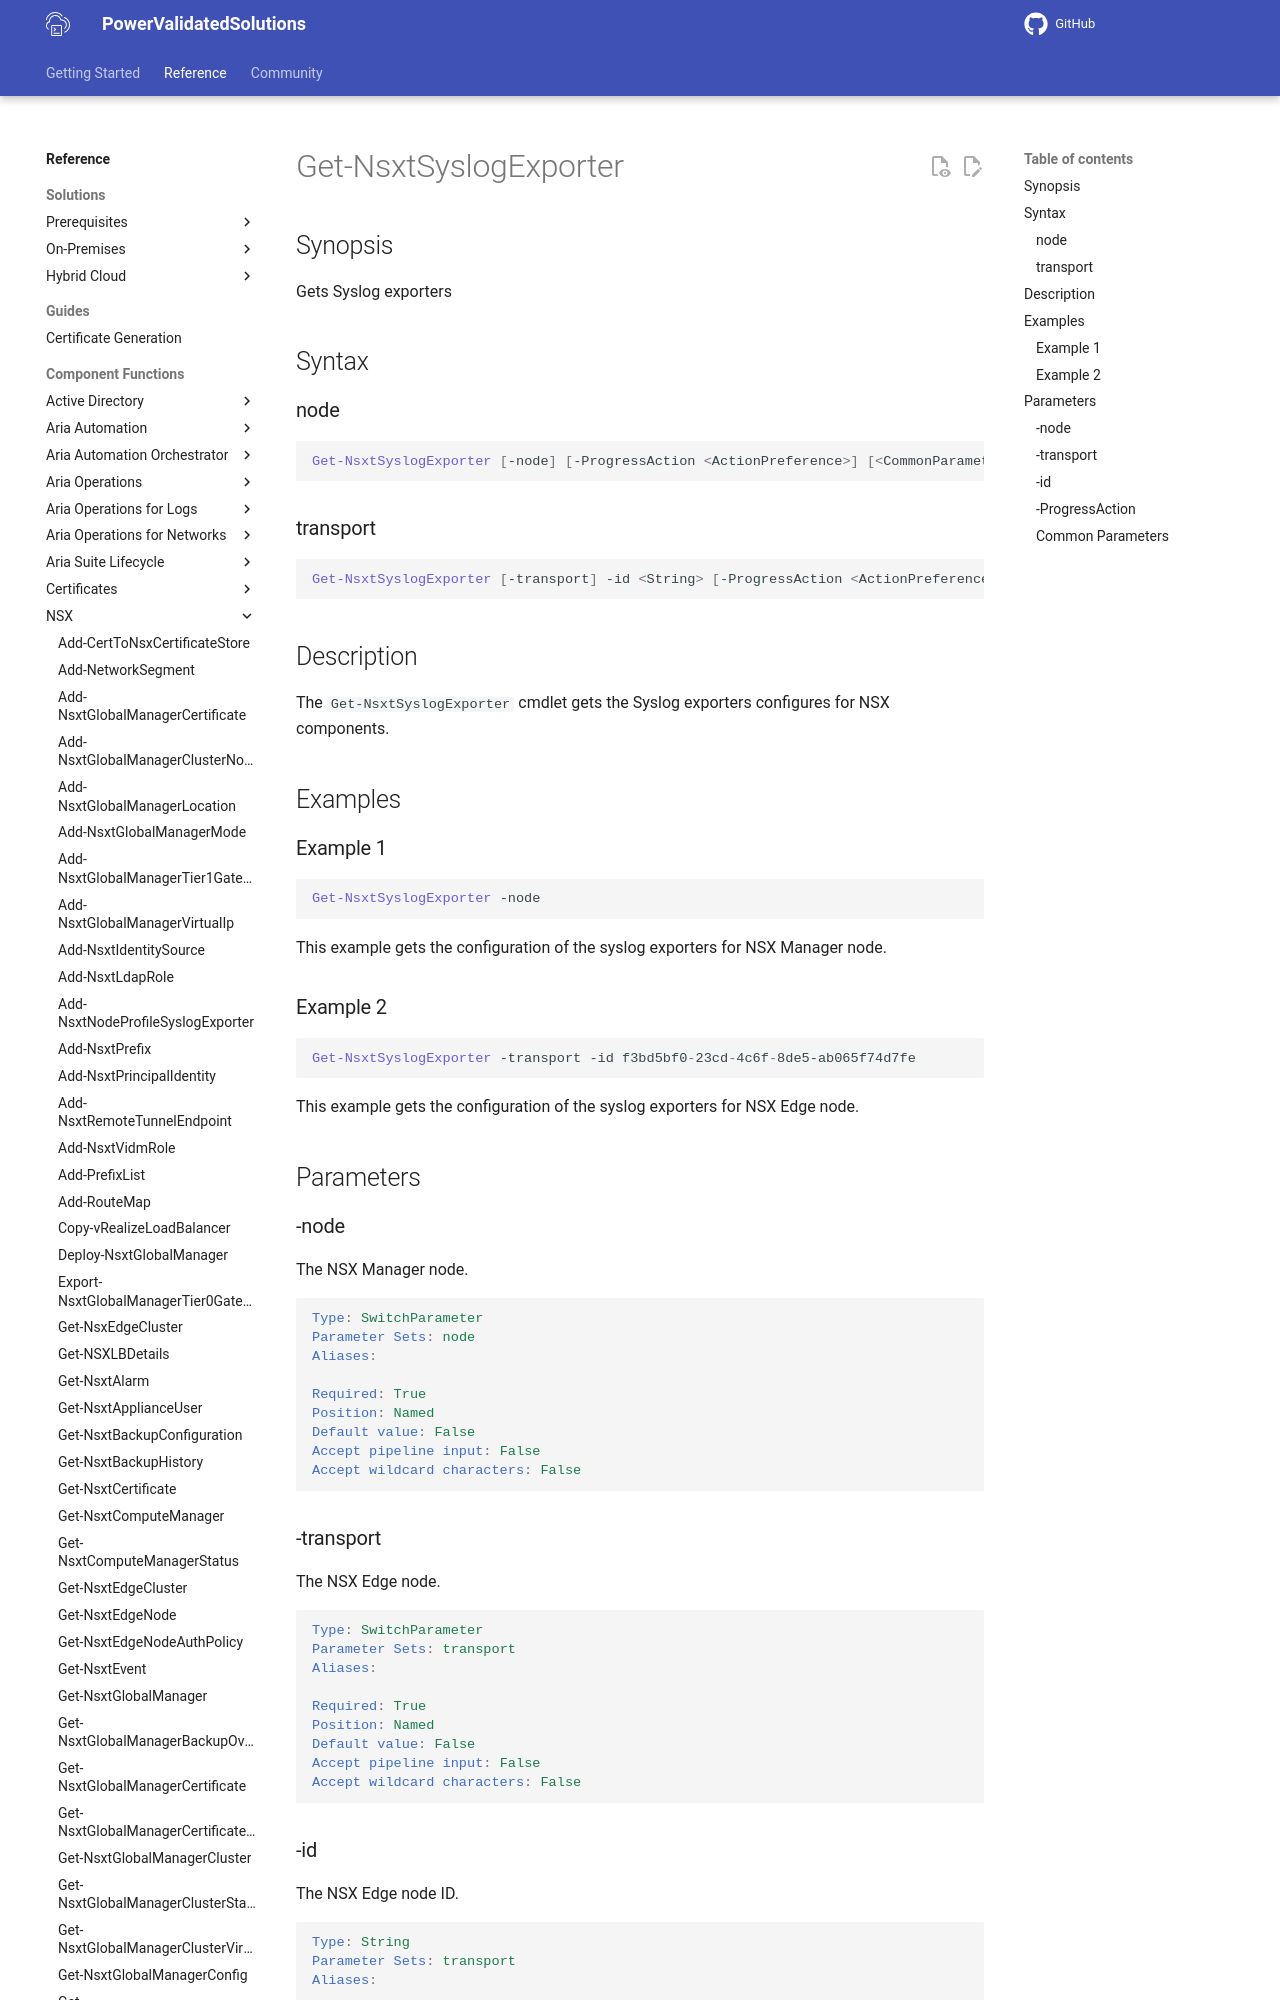

repository: vmware/power-validated-solutions-for-cloud-foundation · page: documentation/functions/nsx/Get-NsxtSyslogExporter/index.html · generator: mkdocs

# Get-NsxtSyslogExporter

## Synopsis

Gets Syslog exporters

## Syntax

### node

```powershell
Get-NsxtSyslogExporter [-node] [-ProgressAction <ActionPreference>] [<CommonParameters>]
```

### transport

```powershell
Get-NsxtSyslogExporter [-transport] -id <String> [-ProgressAction <ActionPreference>] [<CommonParameters>]
```

## Description

The `Get-NsxtSyslogExporter` cmdlet gets the Syslog exporters configures for NSX components.

## Examples
